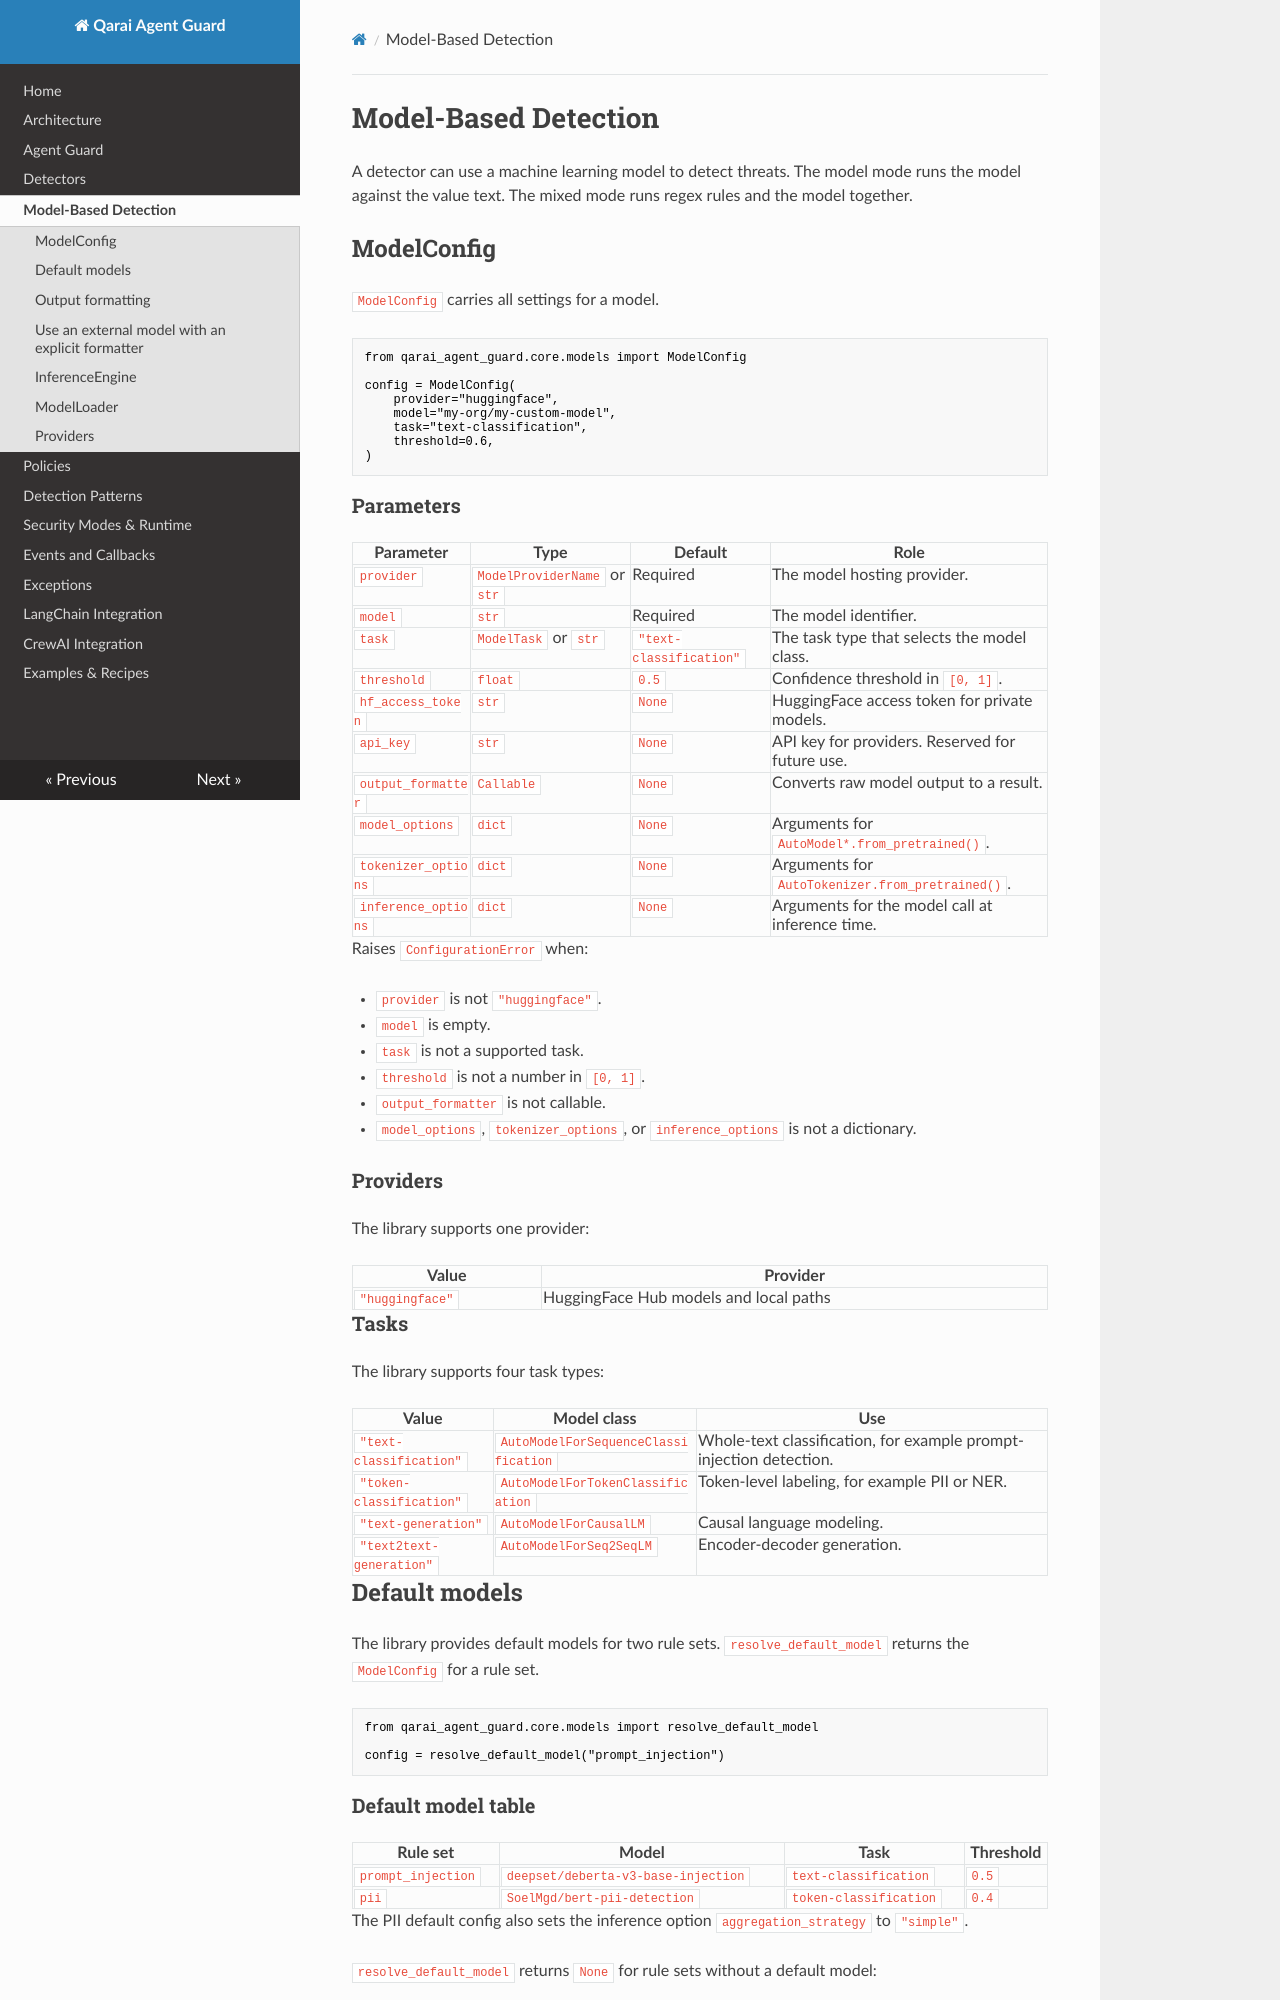

repository: OussamaBenSlama/qarai-agent-guard · page: models/index.html · generator: mkdocs

# Model-Based Detection

A detector can use a machine learning model to detect threats.
The model mode runs the model against the value text.
The mixed mode runs regex rules and the model together.


## ModelConfig

`ModelConfig` carries all settings for a model.

```python
from qarai_agent_guard.core.models import ModelConfig

config = ModelConfig(
    provider="huggingface",
    model="my-org/my-custom-model",
    task="text-classification",
    threshold=0.6,
)
```

### Parameters

| Parameter | Type | Default | Role |
| --- | --- | --- | --- |
| `provider` | `ModelProviderName` or `str` | Required | The model hosting provider. |
| `model` | `str` | Required | The model identifier. |
| `task` | `ModelTask` or `str` | `"text-classification"` | The task type that selects the model class. |
| `threshold` | `float` | `0.5` | Confidence threshold in `[0, 1]`. |
| `hf_access_token` | `str` | `None` | HuggingFace access token for private models. |
| `api_key` | `str` | `None` | API key for providers. Reserved for future use. |
| `output_formatter` | `Callable` | `None` | Converts raw model output to a result. |
| `model_options` | `dict` | `None` | Arguments for `AutoModel*.from_pretrained()`. |
| `tokenizer_options` | `dict` | `None` | Arguments for `AutoTokenizer.from_pretrained()`. |
| `inference_options` | `dict` | `None` | Arguments for the model call at inference time. |

Raises `ConfigurationError` when:

- `provider` is not `"huggingface"`.
- `model` is empty.
- `task` is not a supported task.
- `threshold` is not a number in `[0, 1]`.
- `output_formatter` is not callable.
- `model_options`, `tokenizer_options`, or `inference_options` is not a dictionary.

### Providers

The library supports one provider:

| Value | Provider |
| --- | --- |
| `"huggingface"` | HuggingFace Hub models and local paths |

### Tasks

The library supports four task types:

| Value | Model class | Use |
| --- | --- | --- |
| `"text-classification"` | `AutoModelForSequenceClassification` | Whole-text classification, for example prompt-injection detection. |
| `"token-classification"` | `AutoModelForTokenClassification` | Token-level labeling, for example PII or NER. |
| `"text-generation"` | `AutoModelForCausalLM` | Causal language modeling. |
| `"text2text-generation"` | `AutoModelForSeq2SeqLM` | Encoder-decoder generation. |

## Default models

The library provides default models for two rule sets.
`resolve_default_model` returns the `ModelConfig` for a rule set.

```python
from qarai_agent_guard.core.models import resolve_default_model

config = resolve_default_model("prompt_injection")
```
